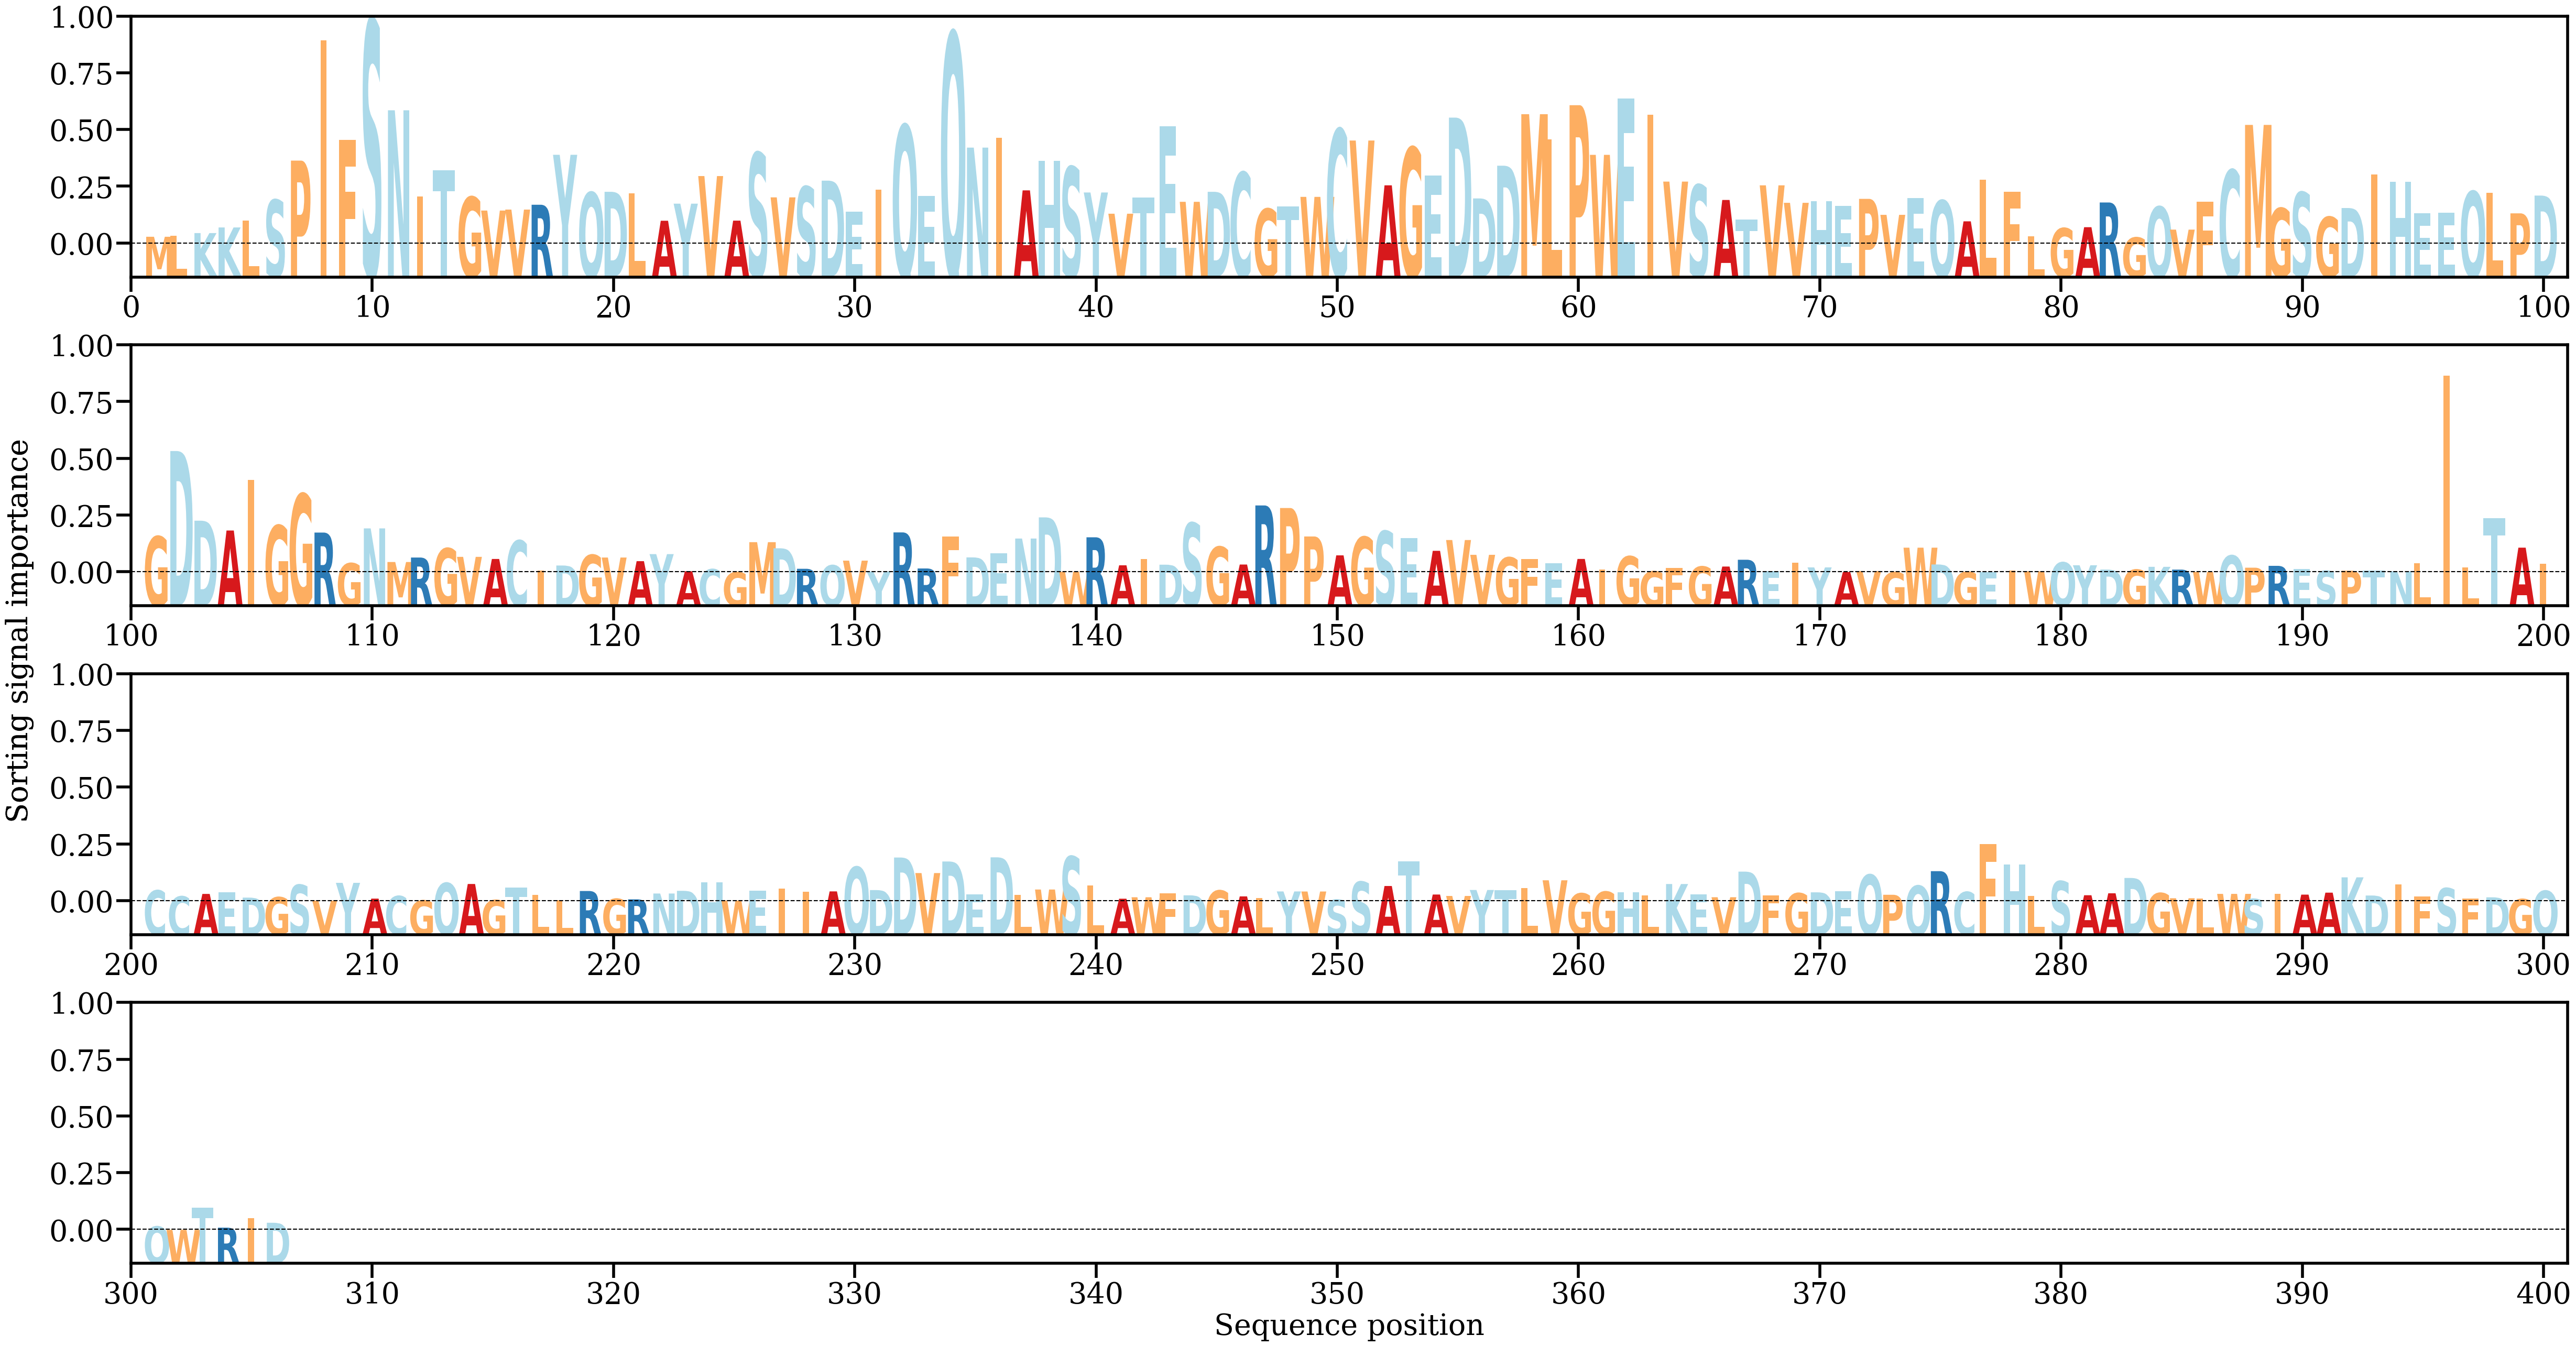

The table this chart was drawn from, first rows:
AA, Alpha
M, [0.00074177]
L, [0.00085675]
K, [0.00112506]
K, [0.00171326]
L, [0.00243757]
S, [0.00458684]
P, [0.00868737]
I, [0.02123553]
F, [0.01086846]
S, [0.02334643]
N, [0.01393962]
I, [0.00495408]
T, [0.00767577]
G, [0.00488673]
V, [0.00347636]
V, [0.00357782]
R, [0.00408217]
Y, [0.00929466]
Q, [0.00535724]
D, [0.00543319]
L, [0.00525862]
A, [0.00241276]
Y, [0.0041956]
V, [0.00707461]
A, [0.00242426]
S, [0.00949445]
V, [0.00485311]
S, [0.00596107]
D, [0.00659647]
E, [0.00333475]
I, [0.0056491]
Q, [0.01237306]
E, [0.00499141]
Q, [0.0220322]
N, [0.01004435]
I, [0.01105711]
A, [0.00558252]
H, [0.00868254]
S, [0.00802894]
Y, [0.00536171]
V, [0.00314676]
T, [0.0048221]
E, [0.01224537]
W, [0.00438827]
D, [0.00543262]
C, [0.00744919]
G, [0.00364967]
T, [0.00391738]
W, [0.00490351]
C, [0.0119494]
V, [0.01078288]
A, [0.00610922]
G, [0.01003626]
E, [0.00715667]
D, [0.01317479]
D, [0.00474131]
D, [0.00815501]
M, [0.01353056]
L, [0.01092631]
P, [0.01446915]
... 246 more rows
